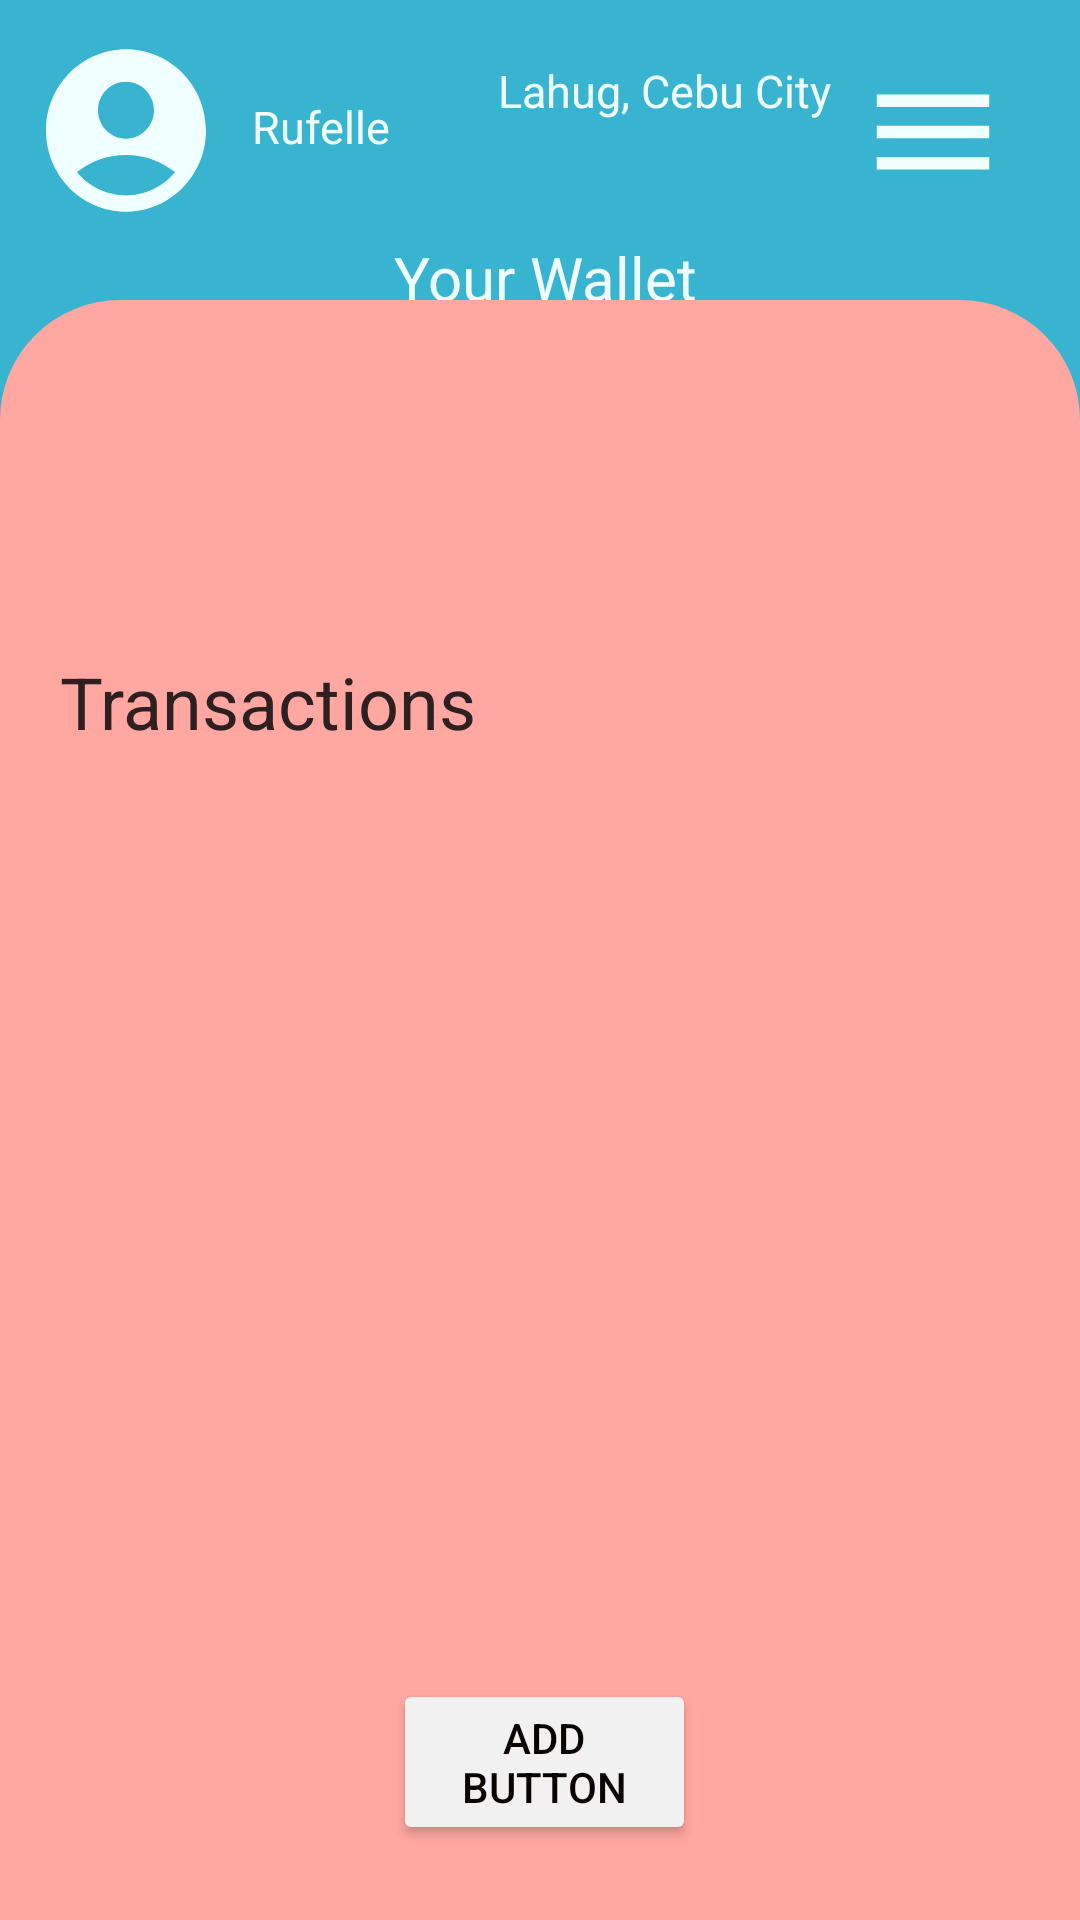

Write the Android layout XML for this screen, with the resource values it uses.
<!-- AndroidManifest.xml: activity theme Theme.AppCompat.NoActionBar -->
<!-- res/layout/activity_wallet.xml -->
<?xml version="1.0" encoding="utf-8"?>
<RelativeLayout xmlns:android="http://schemas.android.com/apk/res/android"
    xmlns:tools="http://schemas.android.com/tools"
    android:id="@+id/relativeLayout"
    android:layout_width="match_parent"
    android:layout_height="match_parent"
    android:background="@color/primary"
    android:textAlignment="center">

    <TextView
        android:id="@+id/tfMoney"
        android:layout_width="match_parent"
        android:layout_height="wrap_content"
        android:layout_alignParentStart="true"
        android:layout_alignParentTop="true"
        android:layout_alignParentEnd="true"
        android:layout_marginStart="2dp"
        android:layout_marginTop="105dp"
        android:layout_marginEnd="-2dp"
        android:text="@string/_1_000_000_00"
        android:textAlignment="center"
        android:textColor="#F0FFFF"
        android:textSize="45sp"
        android:textStyle="bold"
        tools:ignore="TextSizeCheck" />

    <TextView
        android:id="@+id/tfWallet"
        android:layout_width="match_parent"
        android:layout_height="wrap_content"
        android:layout_alignParentStart="true"
        android:layout_alignParentTop="true"
        android:layout_alignParentEnd="true"
        android:layout_marginStart="2dp"
        android:layout_marginTop="79dp"
        android:layout_marginEnd="-2dp"
        android:fontFamily="sans-serif-thin"
        android:text="@string/your_wallet"
        android:textAlignment="center"
        android:textColor="#F0FFFF"
        android:textSize="20sp"
        android:textStyle="bold"
        tools:ignore="TextSizeCheck" />

    <ImageButton
        android:id="@+id/menuButton"
        android:layout_width="48dp"
        android:layout_height="48dp"
        android:layout_alignParentTop="true"
        android:layout_alignParentEnd="true"
        android:layout_marginTop="20dp"
        android:layout_marginEnd="25dp"
        android:background="@null"
        android:contentDescription="@string/todo1"
        android:src="@drawable/ic_menu" />

    <View
        android:id="@+id/vgreenRec"
        android:layout_width="match_parent"
        android:layout_height="540dp"
        android:layout_above="@id/vgreenRecDivider"
        android:background="@drawable/rounded_rectangle" />

    <View
        android:id="@+id/vgreenRecDivider"
        android:layout_width="match_parent"
        android:layout_height="0dp"
        android:layout_alignParentBottom="true" />

    <TextView
        android:id="@+id/tvName"
        android:layout_width="wrap_content"
        android:layout_height="wrap_content"
        android:layout_alignParentTop="true"
        android:layout_marginStart="10dp"
        android:layout_marginTop="32dp"
        android:layout_toEndOf="@+id/circle_view"
        android:text="@string/rufelle"
        android:textColor="#F0FFFF"
        android:textSize="15sp" />

    <TextView
        android:id="@+id/tvAddress"
        android:gravity="end"
        android:layout_width="wrap_content"
        android:layout_height="wrap_content"
        android:layout_alignParentTop="true"
        android:layout_marginTop="20dp"
        android:layout_marginEnd="10dp"
        android:layout_toStartOf="@+id/menuButton"
        android:text="@string/lahug_cebu_city"
        android:textColor="#F0FFFF"
        android:textSize="15sp"
        tools:ignore="RelativeOverlap" />

    <View
        android:id="@+id/circle_view"
        android:layout_width="64dp"
        android:layout_height="65dp"
        android:layout_alignParentStart="true"
        android:layout_alignParentTop="true"
        android:layout_marginStart="10dp"
        android:layout_marginTop="11dp"
        android:background="@drawable/account_circle" />

    <com.google.android.material.textfield.TextInputLayout
        android:id="@+id/menu"
        style="@style/Widget.MaterialComponents.TextInputLayout.OutlinedBox.ExposedDropdownMenu"
        android:layout_width="wrap_content"
        android:layout_height="61dp"
        android:layout_above="@+id/vgreenRecDivider"
        android:layout_alignParentStart="true"
        android:layout_alignParentTop="true"
        android:layout_alignParentEnd="true"
        android:layout_marginStart="20dp"
        android:layout_marginTop="218dp"
        android:layout_marginEnd="20dp"
        android:layout_marginBottom="452dp"
        android:backgroundTint="#00FFFFFF"
        android:hint="Payment Methods">

        <AutoCompleteTextView
            android:id="@+id/autoCompleteTextView"
            android:layout_width="match_parent"
            android:layout_height="wrap_content"
            android:inputType="none"
            android:text="Credit Card"
            android:textFilterEnabled="false" />

    </com.google.android.material.textfield.TextInputLayout>

    <TextView
        android:id="@+id/tvTransact"
        android:layout_width="169dp"
        android:layout_height="wrap_content"
        android:layout_above="@+id/vgreenRecDivider"
        android:layout_alignParentStart="true"
        android:layout_marginStart="20dp"
        android:layout_marginBottom="390dp"
        android:text="@string/transactions"
        android:textColor="#2E2020"
        android:textSize="24sp" />

    <ScrollView
        android:id="@+id/scrollView"
        android:layout_width="wrap_content"
        android:layout_height="275dp"
        android:layout_above="@+id/addButton"
        android:layout_alignTop="@+id/vgreenRec"
        android:layout_alignParentStart="true"
        android:layout_alignParentEnd="true"
        android:layout_marginStart="10dp"
        android:layout_marginTop="167dp"
        android:layout_marginEnd="9dp"
        android:layout_marginBottom="25dp"
        android:contentDescription="@string/track_orders">

        <LinearLayout
            android:id="@+id/buttonContainer"
            android:layout_width="match_parent"
            android:layout_height="wrap_content"
            android:orientation="vertical" />

    </ScrollView>

    <Button
        android:id="@+id/addButton"
        android:layout_width="152dp"
        android:layout_height="wrap_content"
        android:layout_above="@+id/vgreenRecDivider"
        android:layout_alignParentStart="true"
        android:layout_alignParentEnd="true"
        android:layout_marginStart="131dp"
        android:layout_marginEnd="128dp"
        android:layout_marginBottom="25dp"
        android:backgroundTint="#F1F1F1"
        android:text="@string/add_button"
        android:textColor="@color/black" />
</RelativeLayout>
<!-- resources referenced by this layout -->
<resources>
  <color name="black">#080402</color>
  <color name="primary">#38B4D0</color>
  <!-- drawable account_circle (drawable) -->
  <vector android:height="100dp" android:tint="#F0FFFF"
      android:viewportHeight="24" android:viewportWidth="24"
      android:width="100dp" xmlns:android="http://schemas.android.com/apk/res/android">
      <path android:fillColor="@android:color/white" android:pathData="M12,2C6.48,2 2,6.48 2,12s4.48,10 10,10s10,-4.48 10,-10S17.52,2 12,2zM12,6c1.93,0 3.5,1.57 3.5,3.5S13.93,13 12,13s-3.5,-1.57 -3.5,-3.5S10.07,6 12,6zM12,20c-2.03,0 -4.43,-0.82 -6.14,-2.88C7.55,15.8 9.68,15 12,15s4.45,0.8 6.14,2.12C16.43,19.18 14.03,20 12,20z"/>
  </vector>
  <!-- drawable ic_menu (drawable) -->
  <vector xmlns:android="http://schemas.android.com/apk/res/android"
      android:height="50dp"
      android:tint="#F0FFFF"
      android:viewportHeight="24"
      android:viewportWidth="24"
      android:width="50dp">
      <path android:fillColor="@android:color/white" android:pathData="M3,18h18v-2L3,16v2zM3,13h18v-2L3,11v2zM3,6v2h18L21,6L3,6z"/>
  </vector>
  <!-- drawable rounded_rectangle (drawable) -->
  <shape xmlns:android="http://schemas.android.com/apk/res/android"
      android:shape="rectangle">
      <solid android:color="@color/secondary" />
      <corners android:topLeftRadius="40dp" android:topRightRadius="40dp" />
  </shape>
  <string name="_1_000_000_00">₱‎1,000,000.00</string>
  <string name="add_button">Add Button</string>
  <string name="lahug_cebu_city">Lahug, Cebu City</string>
  <string name="rufelle">Rufelle</string>
  <string name="todo1">TODO</string>
  <string name="track_orders">Track Orders</string>
  <string name="transactions">Transactions</string>
  <string name="your_wallet">Your Wallet</string>
  <color name="secondary">#FFA7A0</color>
</resources>
